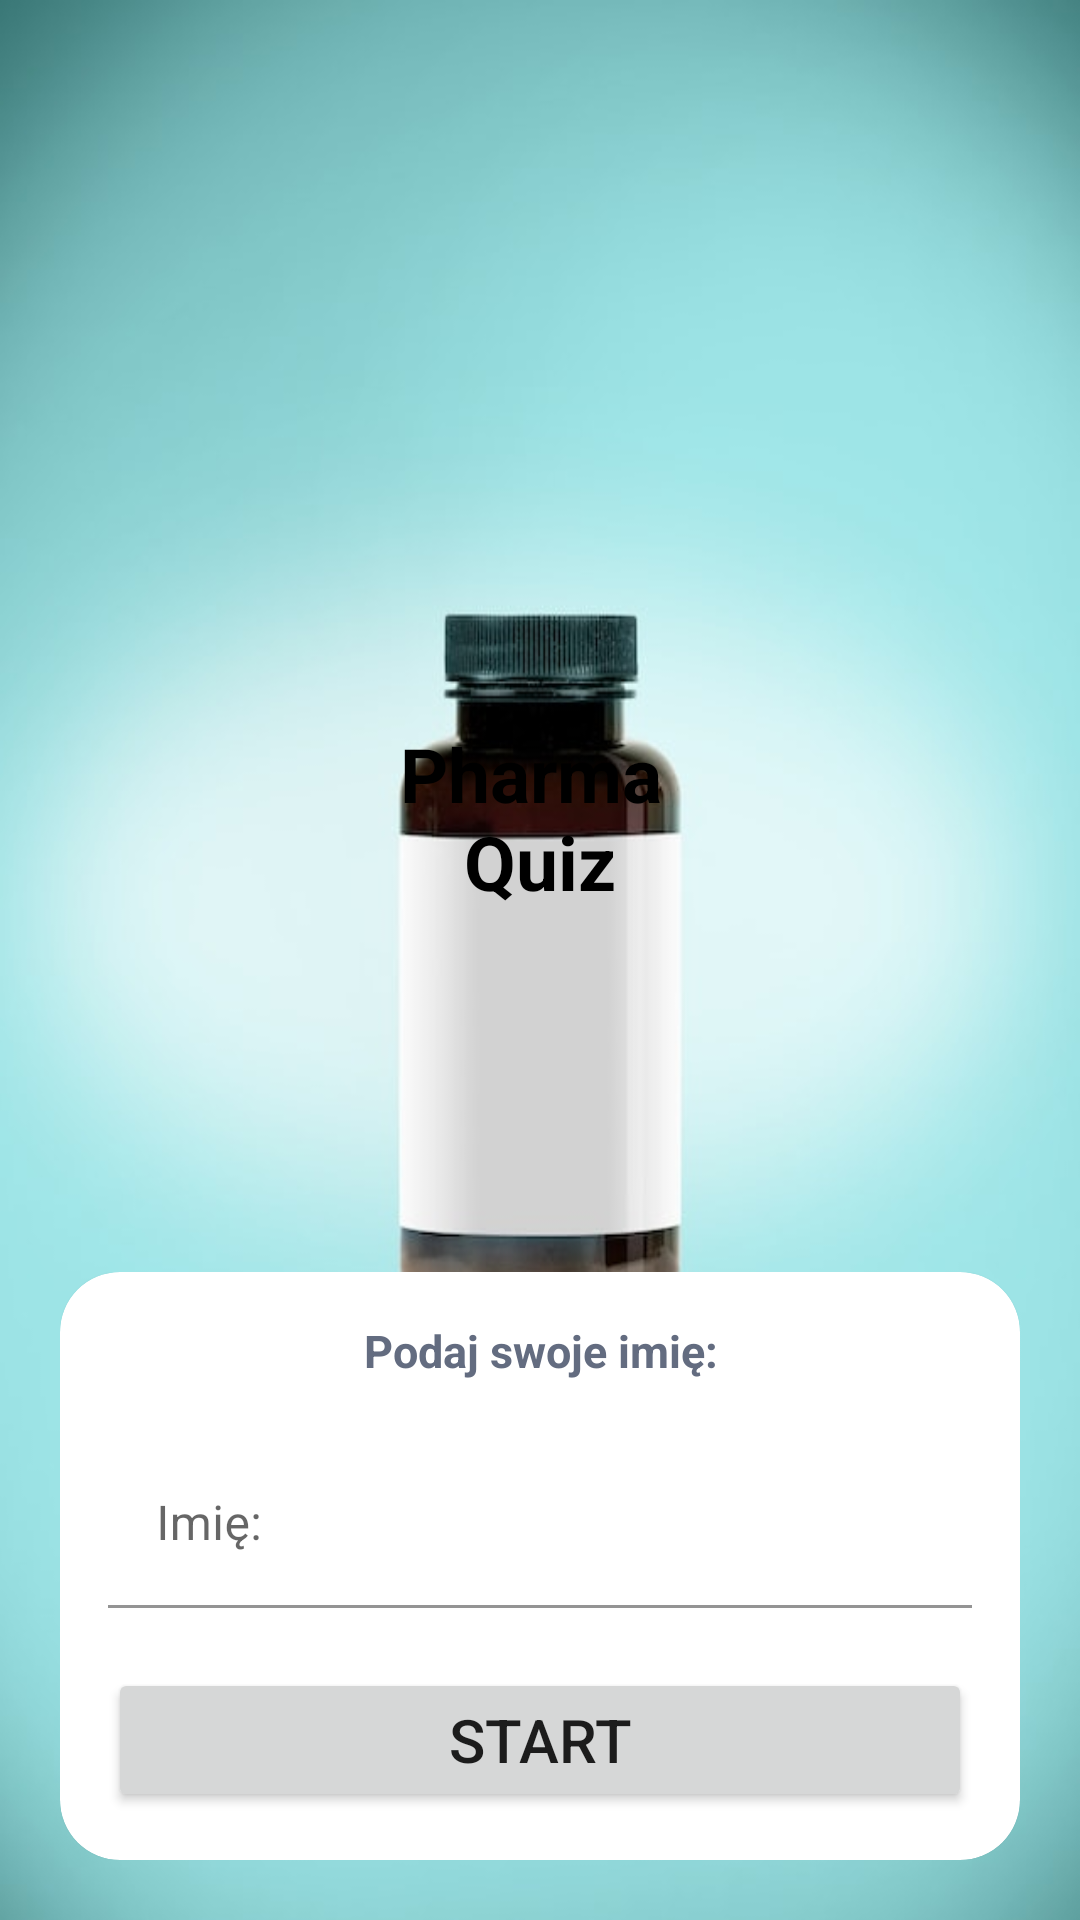

This screen was rendered from an Android layout file. Write that file and the resources it references.
<!-- AndroidManifest.xml: application theme Theme.PharmaQuizApp -->
<!-- res/layout/activity_main.xml -->
<?xml version="1.0" encoding="utf-8"?>
<LinearLayout xmlns:android="http://schemas.android.com/apk/res/android"
    xmlns:app="http://schemas.android.com/apk/res-auto"
    xmlns:tools="http://schemas.android.com/tools"
    android:layout_width="match_parent"
    android:layout_height="match_parent"
    android:background="@drawable/ic_bg"
    tools:context=".MainActivity"
    android:orientation="vertical"
    android:gravity="bottom">

    <LinearLayout
        android:layout_width="match_parent"
        android:layout_height="wrap_content"
        android:orientation="vertical"/>

    <LinearLayout
        android:layout_width="match_parent"
        android:layout_height="wrap_content"
        android:orientation="vertical"
        android:layout_marginBottom="100dp">


        <TextView
            android:layout_width="match_parent"
            android:layout_height="wrap_content"
            android:gravity="center"
            android:text="@string/app_name_short"
            android:textColor="@color/black"
            android:textSize="25sp"
            android:textStyle="bold" />

    </LinearLayout>

    <LinearLayout
        android:layout_width="match_parent"
        android:layout_height="wrap_content"
        android:orientation="vertical"
        android:padding="20dp">

        <com.google.android.material.card.MaterialCardView
            android:layout_width="match_parent"
            android:layout_height="wrap_content"
            android:background="@color/white"
            app:cardCornerRadius="20dp">

            <LinearLayout
                android:layout_width="match_parent"
                android:layout_height="wrap_content"
                android:layout_margin="16dp"
                android:orientation="vertical">

                <TextView
                    android:layout_width="match_parent"
                    android:layout_height="wrap_content"
                    android:gravity="center"
                    android:text="@string/give_your_name"
                    android:textColor="#636C80"
                    android:textSize="15sp"
                    android:textStyle="bold" />

                <com.google.android.material.textfield.TextInputLayout
                    style="@style/ThemeOverlay.Material3.AutoCompleteTextView.OutlinedBox"
                    android:layout_width="match_parent"
                    android:layout_height="wrap_content"
                    android:layout_marginTop="20dp">

                    <androidx.appcompat.widget.AppCompatEditText
                        android:id="@+id/user_name"
                        android:layout_width="match_parent"
                        android:layout_height="wrap_content"
                        android:background="@color/white"
                        android:hint="@string/text_input_hint"
                        android:inputType="textCapWords" />

                </com.google.android.material.textfield.TextInputLayout>

                <Button
                    android:id="@+id/btn_start"
                    android:layout_width="match_parent"
                    android:layout_height="wrap_content"
                    android:layout_marginTop="20dp"
                    android:text="@string/main_activity_btn"
                    android:textSize="20sp"/>

            </LinearLayout>

        </com.google.android.material.card.MaterialCardView>

    </LinearLayout>

</LinearLayout>
<!-- resources referenced by this layout -->
<resources>
  <color name="black">#FF000000</color>
  <color name="white">#FFFFFFFF</color>
  <!-- drawable ic_bg: jpg bitmap (drawable, 21338 bytes) -->
  <string name="app_name_short">Pharma \nQuiz</string>
  <string name="give_your_name">Podaj swoje imię:</string>
  <string name="main_activity_btn">START</string>
  <string name="text_input_hint">Imię:</string>
  <style name="Theme.PharmaQuizApp" parent="Theme.MaterialComponents.DayNight.NoActionBar">
          
          <item name="colorPrimary">@color/teal_200</item>
          <item name="colorPrimaryVariant">@color/purple_700</item>
          <item name="colorOnPrimary">@color/white</item>
          
          <item name="colorSecondary">@color/teal_200</item>
          <item name="colorSecondaryVariant">@color/teal_700</item>
          <item name="colorOnSecondary">@color/black</item>
          
          <item name="android:statusBarColor" tools:targetApi="l">?attr/colorPrimaryVariant</item>
          
          <item name="android:windowFullscreen">true</item>
      </style>
  <color name="teal_200">#FF03DAC5</color>
  <color name="purple_700">#FF3700B3</color>
  <color name="teal_700">#FF018786</color>
</resources>
